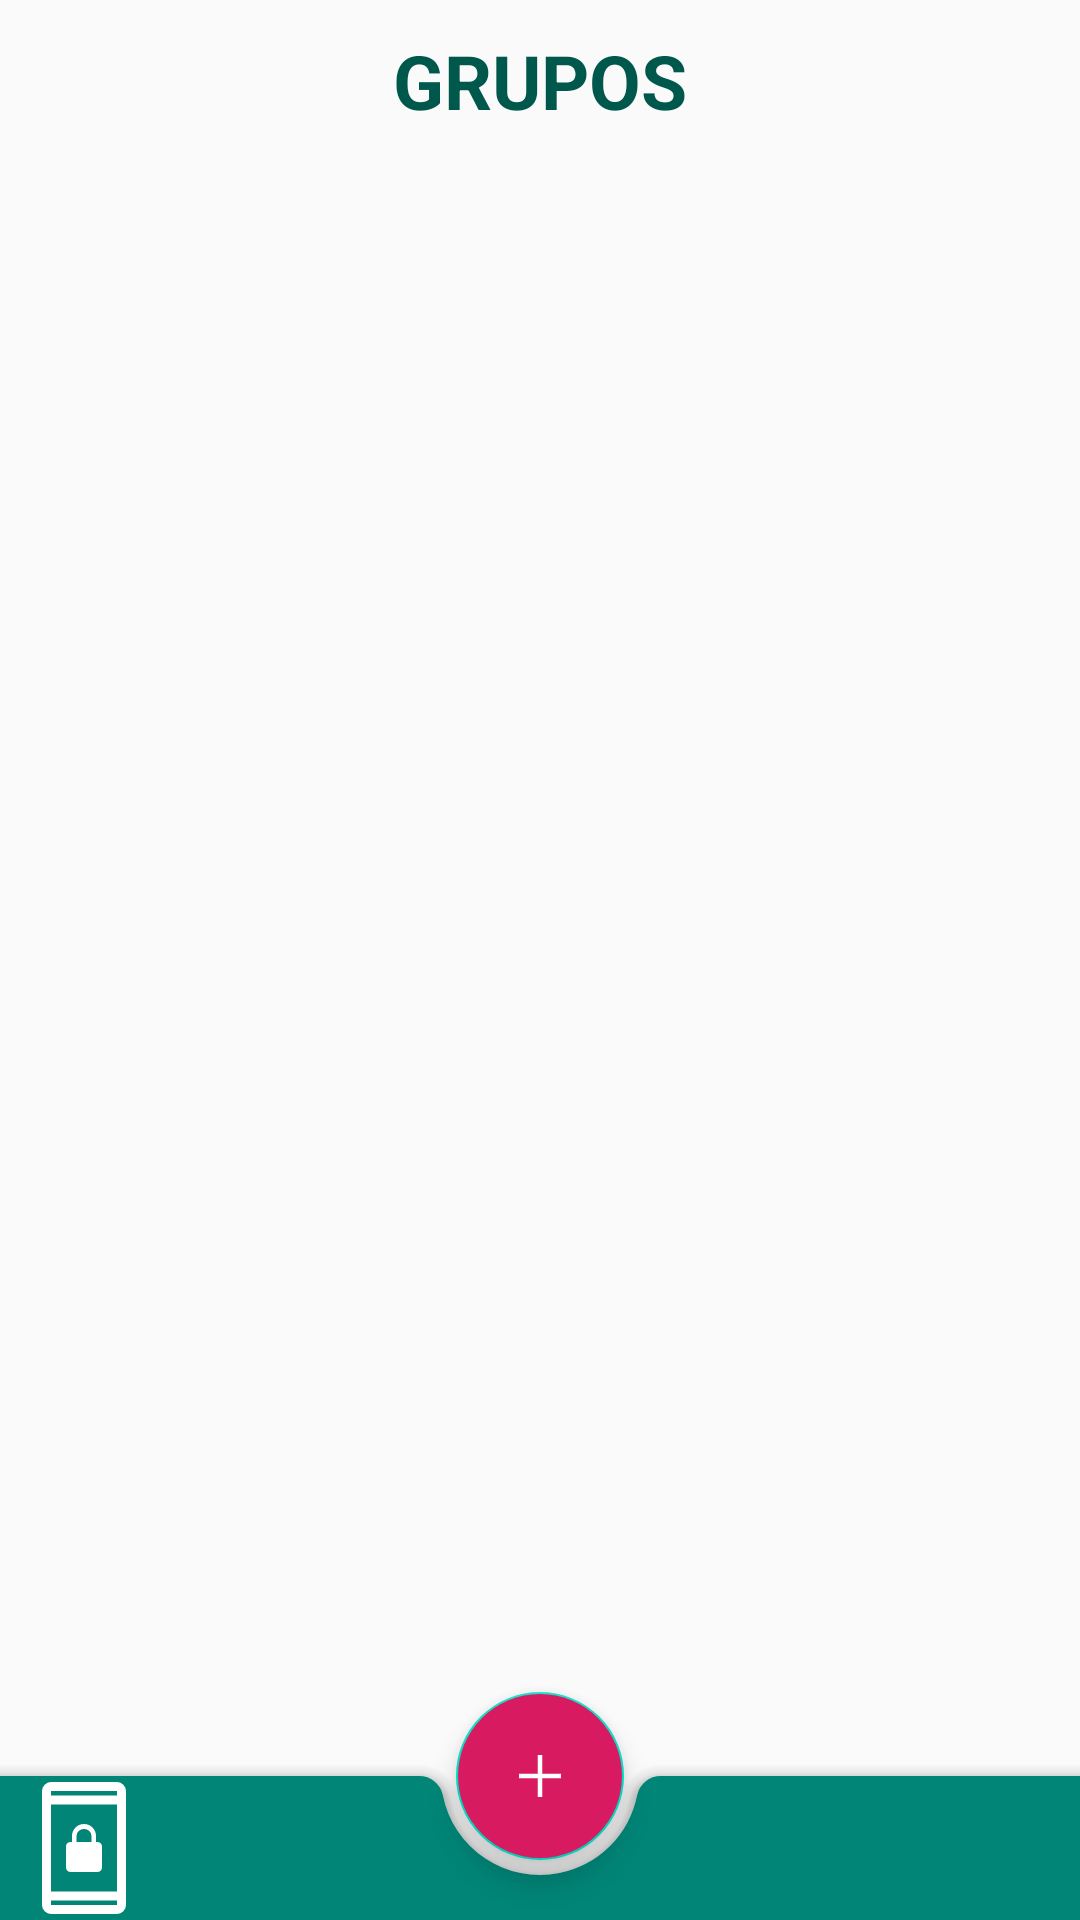

Reconstruct the res/layout file that produces this screen, plus the resources it refers to.
<!-- AndroidManifest.xml: application theme Theme.Asistencia2022 -->
<!-- res/layout/activity_main.xml -->
<?xml version="1.0" encoding="utf-8"?>
<androidx.constraintlayout.widget.ConstraintLayout
    xmlns:android="http://schemas.android.com/apk/res/android"
    xmlns:app="http://schemas.android.com/apk/res-auto"
    xmlns:tools="http://schemas.android.com/tools"
    android:layout_width="match_parent"
    android:layout_height="match_parent"
    tools:context= ".MainActivity">

    <TextView
        android:id="@+id/textView"
        android:layout_width="wrap_content"
        android:layout_height="wrap_content"
        android:text="@string/grupos"
        android:textColor="@color/colorPrimaryDark"
        android:textSize="25dp"
        android:textStyle="bold"
        android:layout_marginTop="10dp"
        app:layout_constraintLeft_toLeftOf="parent"
        app:layout_constraintRight_toRightOf="parent"
        app:layout_constraintTop_toTopOf="parent" />

        <ListView
            android:id="@+id/lista"
            android:layout_width="match_parent"
            android:layout_height="match_parent"
            android:layout_marginStart="5dp"
            android:layout_marginTop="55dp"
            android:layout_marginEnd="5dp"
            android:layout_marginBottom="80dp"
            android:scrollbars="vertical"
            app:layout_constraintEnd_toEndOf="parent"
            app:layout_constraintStart_toStartOf="parent"
            app:layout_constraintTop_toBottomOf="@+id/textView" />

    <androidx.coordinatorlayout.widget.CoordinatorLayout xmlns:android="http://schemas.android.com/apk/res/android"
        xmlns:app="http://schemas.android.com/apk/res-auto"
        android:id="@+id/coordinatorLayout"
        android:layout_width="match_parent"
        android:layout_height="match_parent">


        <com.google.android.material.bottomappbar.BottomAppBar
            android:id="@+id/bar"
            android:layout_width="match_parent"
            android:layout_height="wrap_content"
            android:layout_gravity="bottom"
            app:backgroundTint="@color/colorPrimary"
            app:fabAlignmentMode="center"
            app:navigationIcon="@drawable/bloqueo" />

        <com.google.android.material.floatingactionbutton.FloatingActionButton
            android:id="@+id/add"
            style="@style/Widget.MaterialComponents.FloatingActionButton"
            android:layout_width="wrap_content"
            android:layout_height="wrap_content"
            android:src="@drawable/add_icon"
            android:backgroundTint="@color/colorAccent"
            app:hideMotionSpec="@anim/state_pressed"
            app:layout_anchor="@id/bar"
            app:rippleColor="#000000"
            app:tint = "#ffffff"
            />

    </androidx.coordinatorlayout.widget.CoordinatorLayout>


</androidx.constraintlayout.widget.ConstraintLayout>
<!-- resources referenced by this layout -->
<resources>
  <color name="colorAccent">#d81b60</color>
  <color name="colorPrimary">#008577</color>
  <color name="colorPrimaryDark">#00574B</color>
  <!-- drawable add_icon (drawable) -->
  <vector xmlns:android="http://schemas.android.com/apk/res/android"
      android:width="48dp"
      android:height="48dp"
      android:viewportWidth="48"
      android:viewportHeight="48"
      android:tint="#fff">
    <path
        android:fillColor="@android:color/white"
        android:pathData="M22.5,38V25.5H10V22.5H22.5V10H25.5V22.5H38V25.5H25.5V38Z"/>
  </vector>
  <!-- drawable bloqueo (drawable) -->
  <vector xmlns:android="http://schemas.android.com/apk/res/android"
      android:width="48dp"
      android:height="48dp"
      android:viewportWidth="48"
      android:viewportHeight="48"
      android:tint="#fff">
    <path
        android:fillColor="@android:color/white"
        android:pathData="M19.5,32Q18.85,32 18.425,31.575Q18,31.15 18,30.5V23.5Q18,22.85 18.425,22.425Q18.85,22 19.5,22H20V20Q20,18.35 21.175,17.175Q22.35,16 24,16Q25.65,16 26.825,17.175Q28,18.35 28,20V22H28.5Q29.15,22 29.575,22.425Q30,22.85 30,23.5V30.55Q30,31.15 29.55,31.575Q29.1,32 28.5,32ZM21.5,22H26.5V20Q26.5,19 25.75,18.325Q25,17.65 24,17.65Q23,17.65 22.25,18.325Q21.5,19 21.5,20ZM13,46Q11.8,46 10.9,45.1Q10,44.2 10,43V5Q10,3.8 10.9,2.9Q11.8,2 13,2H35Q36.2,2 37.1,2.9Q38,3.8 38,5V43Q38,44.2 37.1,45.1Q36.2,46 35,46ZM13,41.5V43Q13,43 13,43Q13,43 13,43H35Q35,43 35,43Q35,43 35,43V41.5ZM13,38.5H35V9.5H13ZM13,6.5H35V5Q35,5 35,5Q35,5 35,5H13Q13,5 13,5Q13,5 13,5ZM13,6.5V5Q13,5 13,5Q13,5 13,5Q13,5 13,5Q13,5 13,5V6.5ZM13,41.5V43Q13,43 13,43Q13,43 13,43Q13,43 13,43Q13,43 13,43Z"/>
  </vector>
  <string name="grupos">GRUPOS</string>
  <style name="Theme.Asistencia2022" parent="Theme.AppCompat.Light.DarkActionBar">
          
          <item name="colorPrimary">@color/purple_500</item>
          <item name="colorPrimaryVariant">@color/purple_700</item>
          <item name="colorOnPrimary">@color/white</item>
          
          <item name="colorSecondary">@color/teal_200</item>
          <item name="colorSecondaryVariant">@color/teal_700</item>
          <item name="colorOnSecondary">@color/black</item>
          
          <item name="android:statusBarColor" tools:targetApi="l">?attr/colorPrimaryVariant</item>
          
      </style>
  <color name="purple_500">#FF6200EE</color>
  <color name="purple_700">#FF3700B3</color>
  <color name="white">#FFFFFFFF</color>
  <color name="teal_200">#FF03DAC5</color>
  <color name="teal_700">#FF018786</color>
  <color name="black">#FF000000</color>
</resources>
